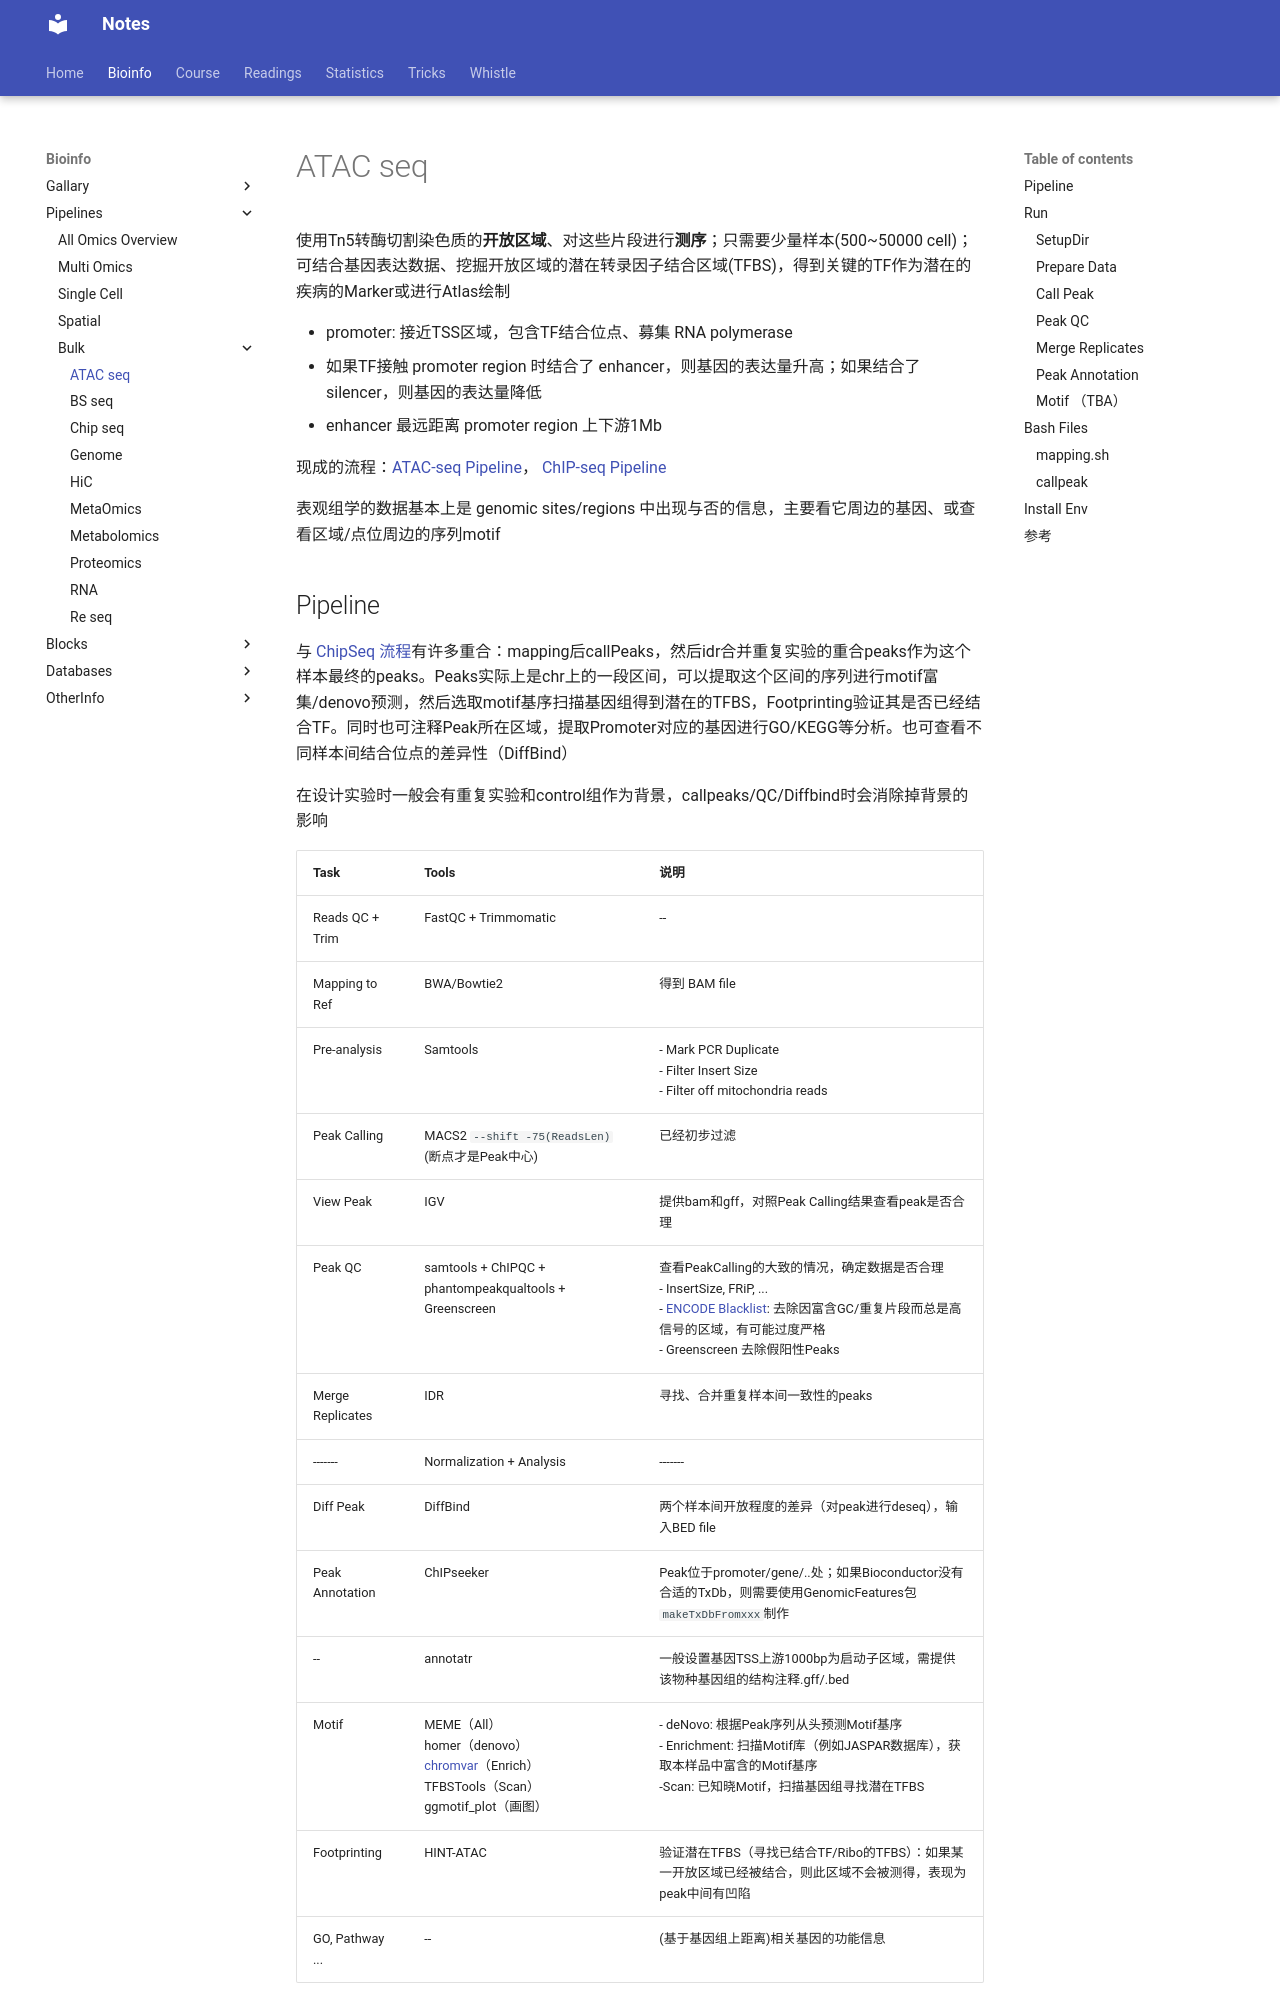

repository: Jiarong-L/notes · page: Bioinfo/Pipelines/Bulk/ATAC-seq/index.html · generator: mkdocs



使用Tn5转酶切割染色质的**开放区域**、对这些片段进行**测序**；只需要少量样本(500~50000 cell)；可结合基因表达数据、挖掘开放区域的潜在转录因子结合区域(TFBS)，得到关键的TF作为潜在的疾病的Marker或进行Atlas绘制


* promoter: 接近TSS区域，包含TF结合位点、募集 RNA polymerase
* 如果TF接触 promoter region 时结合了 enhancer，则基因的表达量升高；如果结合了 silencer，则基因的表达量降低
* enhancer 最远距离 promoter region 上下游1Mb


现成的流程：[ATAC-seq Pipeline](https://github.com/nf-core/atacseq)， [ChIP-seq Pipeline](https://github.com/nf-core/chipseq)

表观组学的数据基本上是 genomic sites/regions 中出现与否的信息，主要看它周边的基因、或查看区域/点位周边的序列motif
